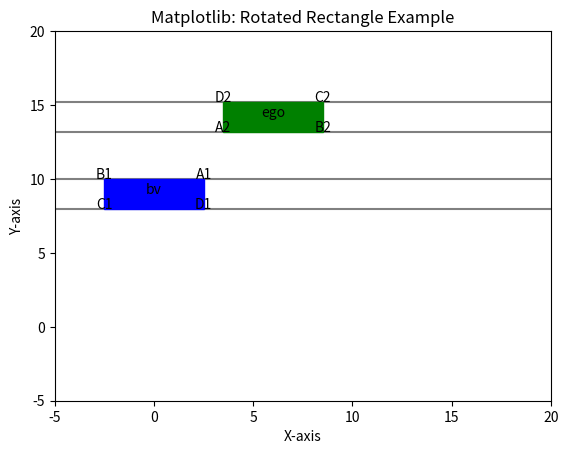
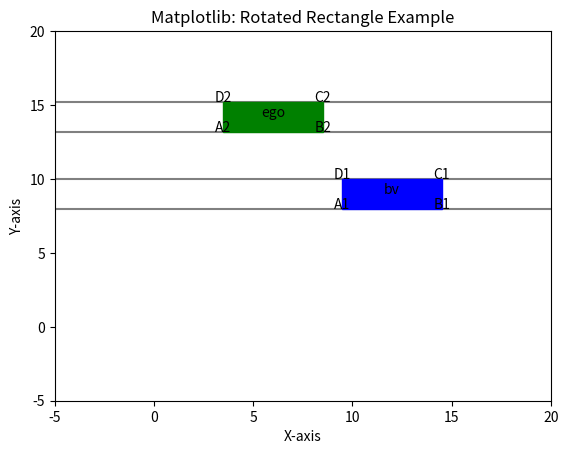

Generate these figures, in order, with matplotlib:
import math
import numpy as np
import matplotlib
import matplotlib.pyplot as plt
import matplotlib.patches as patches
from matplotlib.transforms import Affine2D


def rotate_around_center(pts, center, yaw):
    return np.dot(pts - center, np.array([[np.cos(yaw), np.sin(yaw)], [-np.sin(yaw), np.cos(yaw)]])) + center


def line_equation_standard_form(point, angle):
    # point 是点的坐标 (x0, y0)，angle 是朝向的弧度
    x0, y0 = point
    # 计算斜率
    slope = np.tan(angle)
    # 标准形式方程的系数
    A = -slope
    B = 1
    C = -slope * x0 + y0
    return np.array([A, B, C])


def find_intersection_point(line1, line2):
    # line1 和 line2 分别表示两条直线的参数
    # 返回交点的坐标 (x, y)
    A1, B1, C1 = line1
    A2, B2, C2 = line2

    # 构建方程组的系数矩阵和常数项向量
    coefficients_matrix = np.array([[A1, B1], [A2, B2]])
    constants_vector = np.array([C1, C2])

    try:
        # 求解方程组
        intersection_point = np.linalg.solve(coefficients_matrix, constants_vector)
        return np.array(intersection_point)
    except np.linalg.LinAlgError:
        # 处理无解的情况
        print("方程组无解。")
        return None


def cosine_similarity(vector1, vector2):
    dot_product = np.dot(vector1, vector2)
    norm_vector1 = np.linalg.norm(vector1)
    norm_vector2 = np.linalg.norm(vector2)
    # 计算余弦相似度
    similarity = dot_product / (norm_vector1 * norm_vector2)
    return similarity


def is_overlapping(vertices1, vertices2):
    def get_axes(vertices):
        # 返回平行四边形的所有边的法向量作为分离轴
        return [(vertices[i][1] - vertices[i - 1][1], vertices[i - 1][0] - vertices[i][0]) for i in range(4)]

    def project(vertices, axis):
        # 投影平行四边形在轴上的投影范围
        dot_products = [np.dot(vertex, axis) for vertex in vertices]
        return min(dot_products), max(dot_products)

    # 获取两个平行四边形的轴
    axes = get_axes(vertices1) + get_axes(vertices2)

    for axis in axes:
        # 对每个轴进行投影
        proj1 = project(vertices1, axis)
        proj2 = project(vertices2, axis)

        # 如果投影没有重叠，那么两个平行四边形没有交集
        if proj1[1] < proj2[0] or proj2[1] < proj1[0]:
            return False

    # 如果在所有轴上都有重叠，那么两个平行四边形相交
    return True


def angle_between_vectors(vector1, vector2):
    cosine_theta = cosine_similarity(vector1, vector2)
    theta_rad = np.arccos(np.clip(cosine_theta, -1.0, 1.0))
    # 将弧度转换为角度
    theta_deg = np.degrees(theta_rad)
    # 调整角度范围为 0 到 180 度
    # if np.isnan(theta_deg):
    #     return 0.0
    # elif cosine_theta < 0:
    #     return 180.0 - theta_deg
    # else:
    #     return theta_deg
    return theta_deg


def TimeConditions(position, Obvelocity_1, ObCollisionPoint):
    DistanceOb_Collision = np.linalg.norm(position - ObCollisionPoint)
    T_Ob = DistanceOb_Collision / (Obvelocity_1 + 1e-5)
    return T_Ob


def plot_line_general_form(line, ax, x_range=(-5, 20), num_points=100, label=''):
    A, B, C = line
    if B != 0:
        # 不是垂直于坐标轴的情况
        x_values = np.linspace(x_range[0], x_range[1], num_points)
        y_values = (C - A * x_values) / B
    elif A != 0:
        # 垂直于 y 轴的情况
        x_values = np.full(num_points, C / A)
        y_values = np.linspace(x_range[0], x_range[1], num_points)
    elif B != 0:
        # 垂直于 x 轴的情况
        x_values = np.linspace(x_range[0], x_range[1], num_points)
        y_values = np.full(num_points, C / B)
    else:
        # A 和 B 都为 0，直线退化为点或不存在
        return

    # 绘制直线
    ax.plot(x_values, y_values, color='gray', linestyle='-',label=label)


class MotionState:
    def __init__(self, x, y, speed, psi_rad, width, length):
        self.x = x
        self.y = y
        self.speed = speed
        self.psi_rad = psi_rad
        self.width = width
        self.length = length
        self.polygon = self.polygon_xy_from_motionstate()
        self.lowleft = self.polygon[0].copy() # 车的右后角点
        self.lowright = self.polygon[1].copy()# 车的右前角点
        self.upright = self.polygon[2].copy()# 车的左前角点
        self.upleft = self.polygon[3].copy()# 车的左后角点
        self.left_line = line_equation_standard_form(self.upleft, self.psi_rad) #　车的左侧
        self.right_line = line_equation_standard_form(self.lowleft, self.psi_rad)# 车的右侧
        self.ego_on_bv_right = None

    def polygon_xy_from_motionstate(self):
        lowleft = (self.x - self.length / 2., self.y - self.width / 2.)
        lowright = (self.x + self.length / 2., self.y - self.width / 2.)
        upright = (self.x + self.length / 2., self.y + self.width / 2.)
        upleft = (self.x - self.length / 2., self.y + self.width / 2.)
        return rotate_around_center(np.array([lowleft, lowright, upright, upleft]),
                                    np.array([self.x, self.y]), yaw=self.psi_rad)

    def compute_intersection_point(self, other: 'MotionState'):
        alpha = angle_between_vectors(np.array([np.cos(self.psi_rad), np.sin(self.psi_rad)]),
                                      np.array([np.cos(other.psi_rad), np.sin(other.psi_rad)]))
        if alpha >= 179 or alpha <= 1:
            return None, None, None, None

        Q2 = find_intersection_point(self.left_line, other.left_line)
        Q1 = find_intersection_point(self.left_line, other.right_line)
        theta_deg = angle_between_vectors(Q2 - Q1, np.array([np.cos(self.psi_rad), np.sin(self.psi_rad)]))
        self.ego_on_bv_right = True if abs(theta_deg) < 1 else False
        Q4 = find_intersection_point(self.right_line, other.left_line)
        Q3 = find_intersection_point(self.right_line, other.right_line)
        return Q1, Q2, Q3, Q4

    def plot_collision_area(self, other: 'MotionState'):

        Q1, Q2, Q3, Q4 = self.compute_intersection_point(other)
        print(f'Q1: {Q1}, Q2: {Q2}, Q3: {Q3}, Q4: {Q4}')
        # 创建图形和轴
        fig, ax = plt.subplots()
        rect1 = matplotlib.patches.Polygon(self.polygon, closed=True, zorder=20, color='green')
        rect2 = matplotlib.patches.Polygon(other.polygon, closed=True, zorder=20, color='blue')
        ax.add_patch(rect1)
        ax.add_patch(rect2)
        ax.text(self.x, self.y, 'ego', horizontalalignment='center', zorder=30)
        ax.text(other.x, other.y, 'bv', horizontalalignment='center', zorder=30)
        plot_line_general_form(self.left_line, ax)
        plot_line_general_form(self.right_line, ax)
        plot_line_general_form(other.left_line, ax)
        plot_line_general_form(other.right_line, ax)

        try:
            ax.text(Q1[0], Q1[1], 'Q1', horizontalalignment='center', zorder=30)
            ax.text(Q2[0], Q2[1], 'Q2', horizontalalignment='center', zorder=30)
            ax.text(Q3[0], Q3[1], 'Q3', horizontalalignment='center', zorder=30)
            ax.text(Q4[0], Q4[1], 'Q4', horizontalalignment='center', zorder=30)
        except TypeError:
            pass

        ax.text(self.upright[0], self.upright[1], 'A2', horizontalalignment='center', zorder=30)
        ax.text(self.upleft[0], self.upleft[1], 'B2', horizontalalignment='center', zorder=30)
        ax.text(self.lowleft[0], self.lowleft[1], 'C2', horizontalalignment='center', zorder=30)
        ax.text(self.lowright[0], self.lowright[1], 'D2', horizontalalignment='center', zorder=30)

        ax.text(other.upright[0], other.upright[1], 'A1', horizontalalignment='center', zorder=30)
        ax.text(other.upleft[0], other.upleft[1], 'B1', horizontalalignment='center', zorder=30)
        ax.text(other.lowleft[0], other.lowleft[1], 'C1', horizontalalignment='center', zorder=30)
        ax.text(other.lowright[0], other.lowright[1], 'D1', horizontalalignment='center', zorder=30)
        ax.set_xlim(-5, 20)
        ax.set_ylim(-5, 20)
        # 设置图形的标题和标签
        ax.set_title('Matplotlib: Rotated Rectangle Example')
        ax.set_xlabel('X-axis')
        ax.set_ylabel('Y-axis')
        filename = 'ego_on_bv_right' if self.ego_on_bv_right else 'ego_on_bv_left'
        plt.savefig(f'./{filename}.png')
        plt.show()

    def compute_ttc(self, other: 'MotionState'):
        TTCmin, TTCmax = None, None
        alpha = angle_between_vectors(np.array([np.cos(self.psi_rad), np.sin(self.psi_rad)]),
                                      np.array([np.cos(other.psi_rad), np.sin(other.psi_rad)]))
        if alpha < 1: # 同向行使
            dx = self.x - other.x
            dy = self.y - other.y
            diff_position = np.array([dx, dy])
            direction = np.array([np.cos(self.psi_rad), np.sin(self.psi_rad)])
            lat = abs(np.dot(diff_position, np.array([-direction[1], direction[0]])))
            if lat <= (self.width + other.width) / 2 + 0.1:
                temp_alpha = angle_between_vectors(diff_position, direction)

                if temp_alpha < 1: # 同向，主车在前
                    print('ego in front of bv')
                    TTCmin = TTCmax = None if other.speed <= self.speed else (
                            (np.linalg.norm(diff_position) - (self.length + other.length) / 2) / (other.speed - self.speed + 1e-5))
                else: # 背景车在前
                    print('bv in front of ego')
                    TTCmin = TTCmax = None if self.speed <= other.speed else (
                            (np.linalg.norm(diff_position) - (self.length + other.length) / 2) / (self.speed - other.speed + 1e-5))

            return (TTCmin, TTCmax) # 夹角小于１度，认为平行

        # 相向而行
        if alpha > 179:
            dx = self.x - other.x
            dy = self.y - other.y
            diff_position = np.array([dx, dy])
            direction = np.array([np.cos(self.psi_rad), np.sin(self.psi_rad)])
            lat = abs(np.dot(diff_position, np.array([-direction[1], direction[0]])))
            if lat <= (self.width + other.width) / 2 + 0.1:
                TTCmin = TTCmax = (np.linalg.norm(self.upright - other.lowright) /
                                   (self.speed + other.speed  +1e-5))

            return (TTCmin, TTCmax)

        Q1, Q2, Q3, Q4 = self.compute_intersection_point(other)
        A1, B1, C1, D1 = other.upright.copy(), other.upleft.copy(), other.lowleft.copy(), other.lowright.copy()
        A2, B2, C2, D2 = self.upright.copy(), self.upleft.copy(), self.lowleft.copy(), self.lowright.copy()
        print(f'A1: {A1}, B1: {B1}, C1: {C1}, D1: {D1}')
        print(f'A2: {A2}, B2: {B2}, C2: {C2}, D2: {D2}')
        egovelocity_2, Obvelocity_1 = self.speed, other.speed
        ego_arrived_intersetion = is_overlapping(self.polygon, [Q1, Q2, Q3, Q4])
        bv_arrived_intersetion = is_overlapping(other.polygon, [Q1, Q2, Q3, Q4])

        if not self.ego_on_bv_right:
            print('ego on bv left')
            A2, D2 = D2, A2
            B2, C2 = C2, B2
            A1, D1 = D1, A1
            B1, C1 = C1, B1
            Q1, Q4 = Q4, Q1
            Q3, Q2 = Q2, Q3
        else:
            print('ego on bv right')

        if alpha <= 89:
            ## 计算A2点碰撞
            T_ego_A2_Q1 = TimeConditions(Q1, egovelocity_2, A2)
            T_Ob_C1_Q1 = TimeConditions(Q1, Obvelocity_1, C1)
            T_Ob_D1_Q1 = TimeConditions(Q1, Obvelocity_1, D1)

            ## 计算C1点碰撞
            T_Ob_C1_Q3 = TimeConditions(Q3, Obvelocity_1, C1)  ## C1点离开可能发生碰撞区域
            T_ego_D2_Q3 = TimeConditions(Q3, egovelocity_2, D2)

            ## 计算D2点碰撞
            T_ego_D2_Q4 = TimeConditions(Q4, egovelocity_2, D2)
            T_Ob_B1_Q4 = TimeConditions(Q4, Obvelocity_1, B1)

            ## 计算D1点碰撞
            T_ego_B2_Q1 = TimeConditions(Q1, egovelocity_2, B2)

            ## 计算B2点碰撞
            T_ego_B2_Q2 = TimeConditions(Q2, egovelocity_2, B2)
            T_Ob_A1_Q2 = TimeConditions(Q2, Obvelocity_1, A1)

            ## 计算A1点碰撞
            T_ego_C2_Q4 = TimeConditions(Q4, egovelocity_2, C2)
            T_Ob_A1_Q4 = TimeConditions(Q4, Obvelocity_1, A1)

            if ego_arrived_intersetion:

                if T_ego_B2_Q1 > T_Ob_D1_Q1:
                    TTCmin, TTCmax = T_Ob_D1_Q1, T_Ob_D1_Q1

                if T_ego_B2_Q1 < T_Ob_D1_Q1 < T_Ob_A1_Q2 < T_ego_B2_Q2:
                    TTCmin, TTCmax = T_Ob_D1_Q1, T_Ob_A1_Q2

                if T_ego_C2_Q4 > T_Ob_A1_Q4 > T_Ob_A1_Q2 > T_ego_B2_Q2:
                    TTCmin = T_Ob_D1_Q1
                    TTCmax = T_Ob_A1_Q2

                return (TTCmin, TTCmax)

            elif bv_arrived_intersetion:

                if T_Ob_C1_Q1 > T_ego_A2_Q1 > T_Ob_D1_Q1:
                    TTCmin = T_ego_A2_Q1
                    TTCmax = T_ego_A2_Q1

                if T_Ob_C1_Q3 > T_ego_D2_Q3 > T_ego_A2_Q1 > T_Ob_C1_Q1:
                    TTCmin = T_ego_A2_Q1
                    TTCmax = T_ego_D2_Q3

                if T_Ob_B1_Q4 > T_ego_D2_Q4 > T_ego_D2_Q3 > T_Ob_C1_Q3:
                    TTCmin = T_ego_D2_Q3
                    TTCmax = T_ego_D2_Q4

                return (TTCmin, TTCmax)

            if T_Ob_C1_Q1 > T_ego_A2_Q1 > T_Ob_D1_Q1:
                TTCmin = T_ego_A2_Q1 if TTCmin is None else min(TTCmin, T_ego_A2_Q1)
                TTCmax = T_ego_A2_Q1 if TTCmax is None else min(TTCmax, T_ego_A2_Q1)

            if T_Ob_C1_Q3 > T_ego_D2_Q3 > T_ego_A2_Q1 > T_Ob_C1_Q1:
                TTCmin = T_ego_A2_Q1 if TTCmin is None else min(TTCmin, T_ego_A2_Q1)
                TTCmax = T_ego_D2_Q3 if TTCmax is None else min(TTCmax, T_ego_D2_Q3)

            if T_Ob_B1_Q4 > T_ego_D2_Q4 > T_ego_D2_Q3 > T_Ob_C1_Q3:
                TTCmin = T_ego_D2_Q3 if TTCmin is None else min(TTCmin, T_ego_D2_Q3)
                TTCmax = T_ego_D2_Q4 if TTCmax is None else min(TTCmax, T_ego_D2_Q4)

            if T_ego_B2_Q1 > T_Ob_D1_Q1 > T_ego_A2_Q1:
                TTCmin = T_Ob_D1_Q1 if TTCmin is None else min(TTCmin, T_Ob_D1_Q1)
                TTCmax = T_Ob_D1_Q1 if TTCmax is None else min(TTCmax, T_Ob_D1_Q1)

            if T_ego_B2_Q2 > T_Ob_A1_Q2 > T_Ob_D1_Q1 > T_ego_B2_Q1:
                TTCmin = T_Ob_D1_Q1 if TTCmin is None else min(TTCmin, T_Ob_D1_Q1)
                TTCmax = T_Ob_A1_Q2 if TTCmax is None else min(TTCmax, T_Ob_A1_Q2)

            if T_ego_C2_Q4 > T_Ob_A1_Q4 > T_Ob_A1_Q2 > T_ego_B2_Q2:
                TTCmin = T_Ob_D1_Q1 if TTCmin is None else min(TTCmin, T_Ob_D1_Q1)
                TTCmax = T_Ob_A1_Q2 if TTCmax is None else min(TTCmax, T_Ob_A1_Q2)

        elif 179 >= alpha >= 91:

            if ego_arrived_intersetion:
                T_ego_B2_Q2 = TimeConditions(Q2, egovelocity_2, B2)
                T_Ob_A1_Q2 = TimeConditions(Q2, Obvelocity_1, A1)
                if T_ego_B2_Q2 > T_Ob_A1_Q2:
                    TTCmin, TTCmax = T_Ob_A1_Q2, T_Ob_A1_Q2

                return (TTCmin, TTCmax)

            elif bv_arrived_intersetion:
                T_Ob_C1_Q3 = TimeConditions(Q3, Obvelocity_1, C1)
                T_ego_D2_Q3 = TimeConditions(Q3, egovelocity_2, D2)
                if T_Ob_C1_Q3 > T_ego_D2_Q3:
                    TTCmin, TTCmax = T_ego_D2_Q3, T_ego_D2_Q3

                return (TTCmin, TTCmax)

            ## 计算D2点碰撞
            T_Ob_C1_Q3 = TimeConditions(Q3, Obvelocity_1, C1)
            T_ego_D2_Q3 = TimeConditions(Q3, egovelocity_2, D2)
            T_Ob_D1_Q3 = TimeConditions(Q3, Obvelocity_1, D1)

            ## 计算D1点碰撞
            T_ego_A2_Q1 = TimeConditions(Q1, egovelocity_2, A2)
            T_Ob_D1_Q1 = TimeConditions(Q1, Obvelocity_1, D1)

            ## 计算A2点碰撞
            T_ego_A2_Q2 = TimeConditions(Q2, egovelocity_2, A2)
            T_Ob_A1_Q2 = TimeConditions(Q2, Obvelocity_1, A1)

            ## 计算A1点碰撞
            T_ego_B2_Q2 = TimeConditions(Q2, egovelocity_2, B2)

            if T_Ob_C1_Q3 > T_ego_D2_Q3 > T_Ob_D1_Q3:
                TTCmin = T_ego_D2_Q3 if TTCmin is None else min(TTCmin, T_ego_D2_Q3)
                TTCmax = T_ego_D2_Q3 if TTCmax is None else min(TTCmax, T_ego_D2_Q3)

            if T_Ob_D1_Q3 > T_ego_D2_Q3 and T_ego_A2_Q1 > T_Ob_D1_Q1 and T_ego_A2_Q1 > T_ego_D2_Q3 and T_Ob_D1_Q3 > T_Ob_D1_Q1:
                TTCmin = max(T_Ob_D1_Q1, T_ego_D2_Q3) if TTCmin is None else min(TTCmin, max(T_Ob_D1_Q1, T_ego_D2_Q3))
                TTCmax = min(T_ego_A2_Q1, T_Ob_D1_Q3) if TTCmax is None else min(TTCmax, min(T_ego_A2_Q1, T_Ob_D1_Q3))

            if T_Ob_D1_Q1 > T_ego_A2_Q1 and T_ego_A2_Q2 > T_Ob_A1_Q2 and T_Ob_D1_Q1 > T_Ob_A1_Q2 and T_ego_A2_Q2 > T_ego_A2_Q1:
                TTCmin = max(T_ego_A2_Q1, T_Ob_A1_Q2) if TTCmin is None else min(TTCmin, max(T_ego_A2_Q1, T_Ob_A1_Q2))
                TTCmax = min(T_Ob_D1_Q1, T_ego_A2_Q2) if TTCmax is None else min(TTCmax, min(T_Ob_D1_Q1, T_ego_A2_Q2))

            if T_ego_B2_Q2 > T_Ob_A1_Q2 > T_ego_A2_Q2:
                TTCmin = T_Ob_A1_Q2 if TTCmin is None else min(TTCmin, T_Ob_A1_Q2)
                TTCmax = T_Ob_A1_Q2 if TTCmax is None else min(TTCmax, T_Ob_A1_Q2)

        # 运动方向垂直
        elif 91 >= alpha >= 89:
            T_Ob_D1_Q1 = TimeConditions(Q1, Obvelocity_1, D1)
            T_ego_A2_Q1 = TimeConditions(Q1, egovelocity_2, A2)
            T_Ob_C1_Q3 = TimeConditions(Q3, Obvelocity_1, C1)
            T_ego_B2_Q2 = TimeConditions(Q2, egovelocity_2, B2)

            if ego_arrived_intersetion:
                if T_Ob_D1_Q1 < T_ego_B2_Q2:
                    TTCmin = T_Ob_D1_Q1
                    TTCmax = T_Ob_D1_Q1
                return (TTCmin, TTCmax)

            elif bv_arrived_intersetion:
                if T_ego_A2_Q1 < T_Ob_C1_Q3:
                    TTCmin = T_ego_A2_Q1
                    TTCmax = T_ego_A2_Q1

                return (TTCmin, TTCmax)

            if T_Ob_D1_Q1 < T_ego_A2_Q1 < T_Ob_C1_Q3:
                TTCmin = T_ego_A2_Q1 if TTCmin is None else min(TTCmin, T_ego_A2_Q1)
                TTCmax = T_ego_A2_Q1 if TTCmax is None else min(TTCmax, T_ego_A2_Q1)

            if T_ego_A2_Q1 < T_Ob_D1_Q1 < T_ego_B2_Q2:
                TTCmin = T_Ob_D1_Q1 if TTCmin is None else min(TTCmin, T_Ob_D1_Q1)
                TTCmax = T_Ob_D1_Q1 if TTCmax is None else min(TTCmax, T_Ob_D1_Q1)

        return (TTCmin, TTCmax)


if __name__ == "__main__":
    length1, length2, length3 = 5.0, 5.0, 5.0
    width1, width2, width3 = 2.0, 2.0, 2.0
    # # # 示例矩形框的信息 小于90度
    # x1, x2, x3 = 5.0, 1.0, 9.0
    # y1, y2, y3 = 1.0, 1.0, 1.0
    # angle1, angle2, angle3 = math.pi / 2, math.pi / 3,  math.pi * 2 / 3 # 朝向角度

    # # 示例矩形框的信息 大于90度
    # x1, x2, x3 = 5.0, 1.0, 9.0
    # y1, y2, y3 = 0.0, 9.0, 9.0
    # angle1, angle2, angle3 = math.pi / 2, -math.pi / 3,  -math.pi * 2 / 3 # 朝向角度

    # # 示例矩形框的信息 等于90度
    # x1, x2, x3 = 5.0, 1.0, 9.0
    # y1, y2, y3 = 2.5, 9.0, 9.0
    # angle1, angle2, angle3 = math.pi / 2, 0,  -math.pi # 朝向角度

    # 示例矩形框的信息 等于180度
    x1, x2, x3 = 6.0, 0.0, 12.0
    y1, y2, y3 = 14.2, 9.0, 9.0
    angle1, angle2, angle3 = -math.pi, 0,  -math.pi # 朝向角度

    veh1 = MotionState(x1, y1, 1,  angle1, width1, length1)
    veh2 = MotionState(x2, y2, 1, angle2, width2, length2)
    veh3 = MotionState(x3, y3, 1,  angle3, width3, length3)
    veh1.plot_collision_area(veh2)
    print(veh1.compute_ttc(veh2))
    veh1.plot_collision_area(veh3)
    print(veh1.compute_ttc(veh3))

